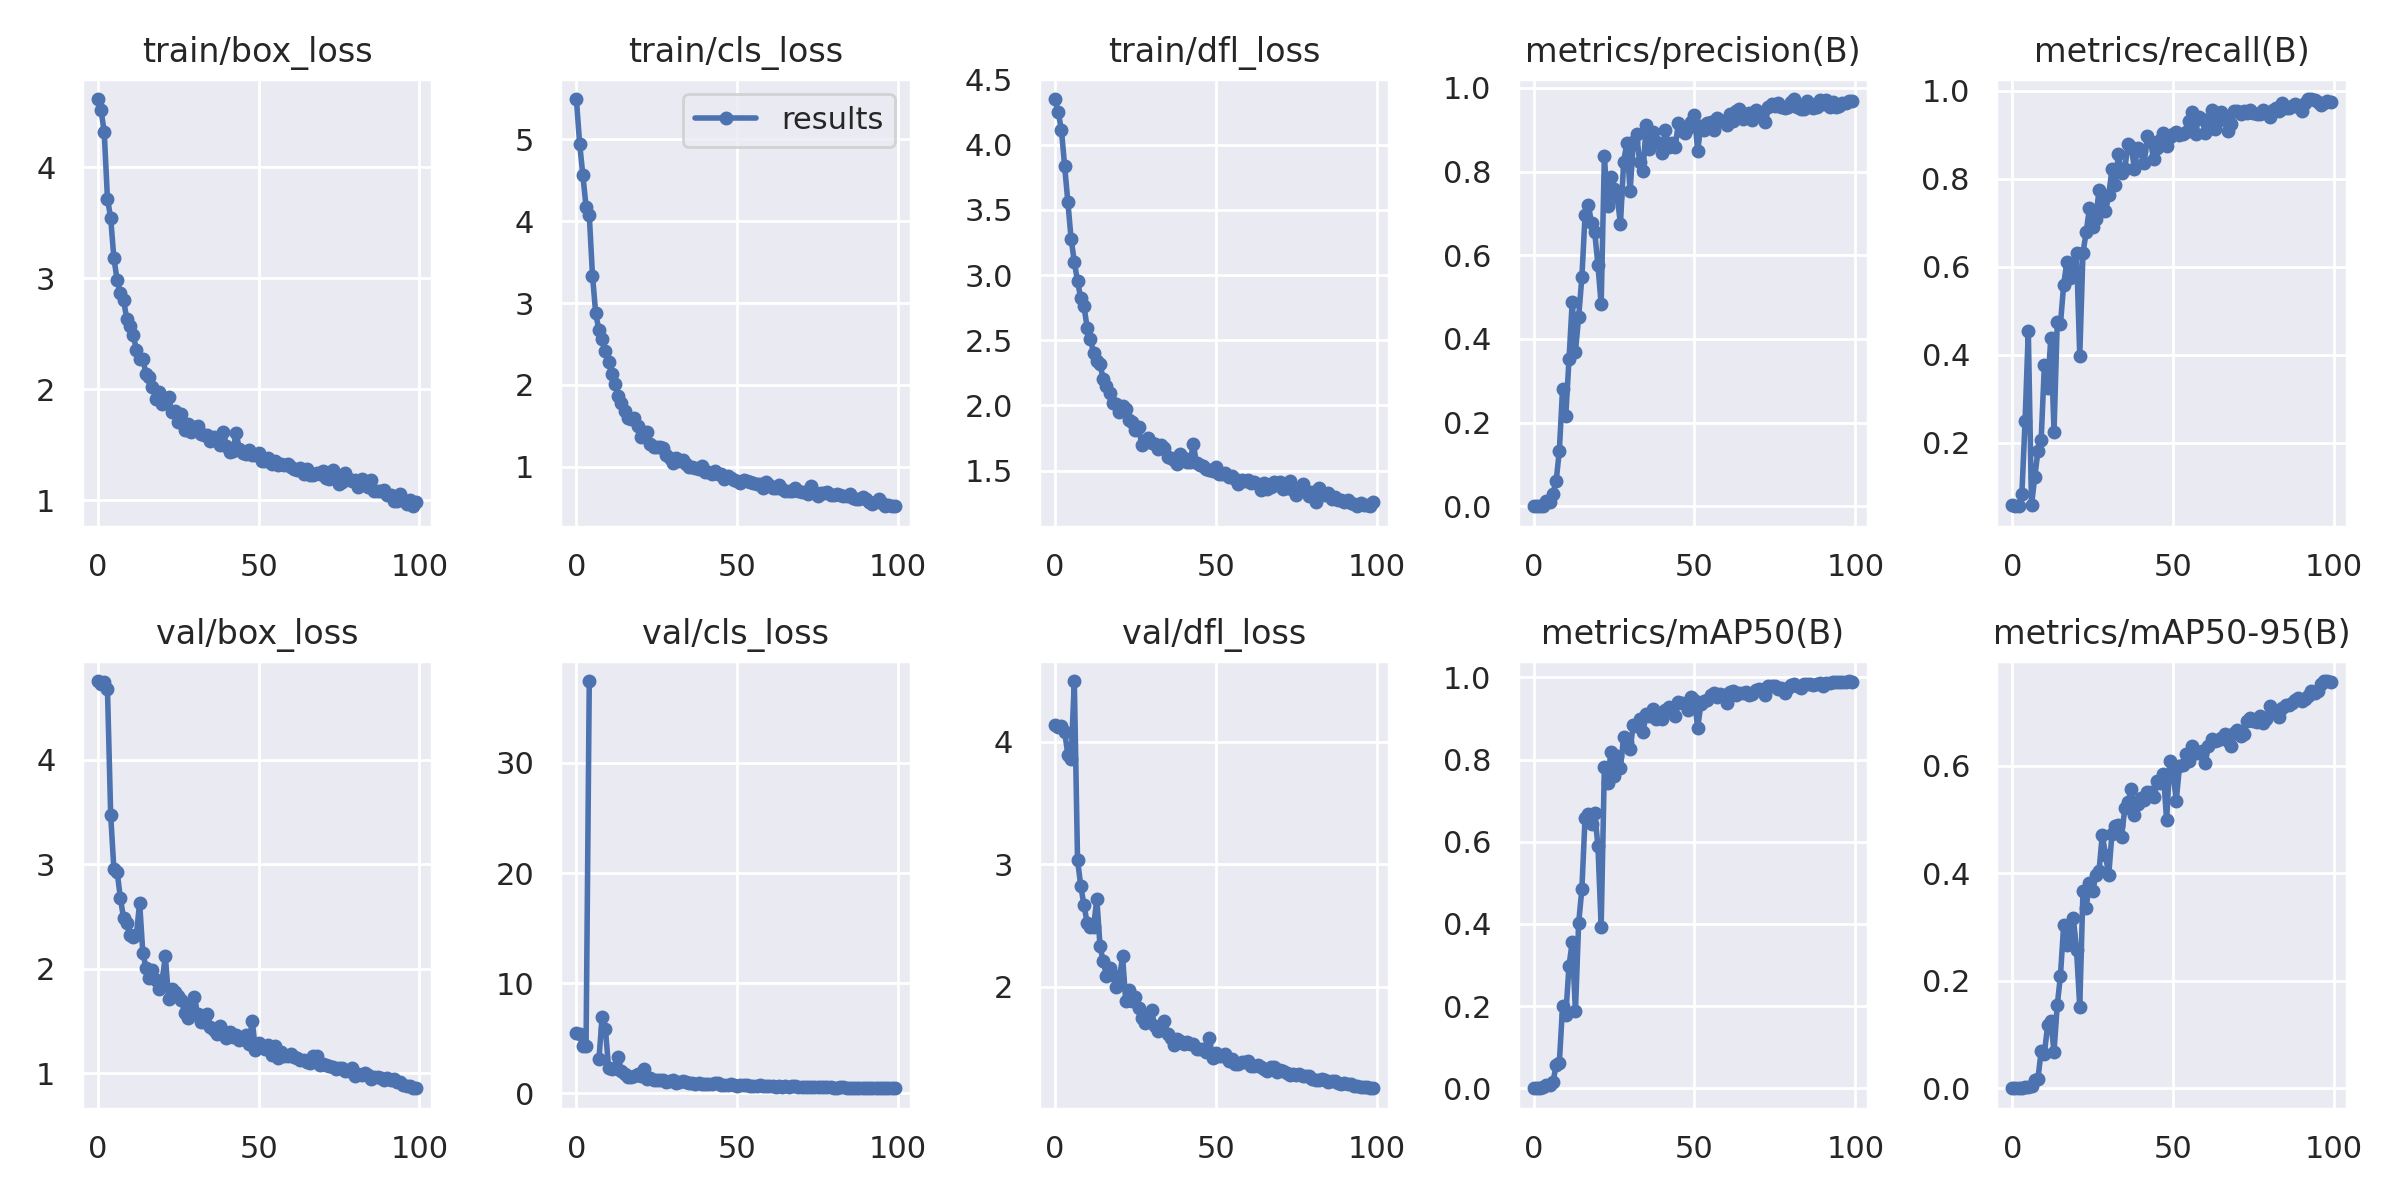

Values plotted in this chart, from the file beside it:
epoch, train/box_loss, train/cls_loss, train/dfl_loss, metrics/precision(B), metrics/recall(B), metrics/mAP50(B), metrics/mAP50-95(B), val/box_loss, val/cls_loss, val/dfl_loss, lr/pg0, lr/pg1, lr/pg2
0, 4.613, 5.493, 4.349, 0.00024, 0.05732, 0.00014, 3e-05, 4.751, 5.524, 4.139, 0.0757, 0.0027, 0.0027
1, 4.515, 4.949, 4.248, 0.00024, 0.0552, 0.00015, 3e-05, 4.728, 5.426, 4.122, 0.05045, 0.005446, 0.005446
2, 4.314, 4.566, 4.111, 0.00024, 0.0552, 0.00014, 3e-05, 4.743, 4.298, 4.131, 0.02514, 0.008136, 0.008136
3, 3.715, 4.177, 3.833, 0.00035, 0.0828, 0.00243, 0.00031, 4.674, 4.286, 4.085, 0.009703, 0.009703, 0.009703
4, 3.543, 4.074, 3.559, 0.01359, 0.2484, 0.00712, 0.00198, 3.471, 37.43, 3.893, 0.009703, 0.009703, 0.009703
5, 3.179, 3.337, 3.278, 0.00964, 0.4543, 0.00711, 0.00221, 2.951, inf, 3.859, 0.009604, 0.009604, 0.009604
6, 2.985, 2.873, 3.103, 0.03065, 0.05732, 0.01444, 0.00429, 2.929, inf, 4.498, 0.009505, 0.009505, 0.009505
7, 2.87, 2.669, 2.952, 0.06007, 0.121, 0.05607, 0.01572, 2.681, 3.093, 3.038, 0.009406, 0.009406, 0.009406
8, 2.806, 2.563, 2.823, 0.1329, 0.1805, 0.06247, 0.01771, 2.486, 6.965, 2.827, 0.009307, 0.009307, 0.009307
9, 2.632, 2.412, 2.76, 0.2805, 0.2059, 0.1998, 0.06942, 2.438, 5.893, 2.666, 0.009208, 0.009208, 0.009208
10, 2.567, 2.279, 2.597, 0.2162, 0.376, 0.1775, 0.06412, 2.319, 2.348, 2.522, 0.009109, 0.009109, 0.009109
11, 2.492, 2.134, 2.506, 0.3509, 0.3248, 0.2979, 0.1168, 2.305, 2.224, 2.491, 0.00901, 0.00901, 0.00901
12, 2.353, 2.01, 2.405, 0.488, 0.4374, 0.3561, 0.1247, 2.325, 2.299, 2.49, 0.008911, 0.008911, 0.008911
13, 2.276, 1.867, 2.343, 0.3695, 0.2251, 0.187, 0.06812, 2.633, 3.305, 2.719, 0.008812, 0.008812, 0.008812
14, 2.272, 1.784, 2.314, 0.4516, 0.4735, 0.402, 0.1543, 2.15, 2.038, 2.33, 0.008713, 0.008713, 0.008713
15, 2.138, 1.677, 2.202, 0.5472, 0.4695, 0.4845, 0.2098, 2.009, 1.779, 2.208, 0.008614, 0.008614, 0.008614
16, 2.112, 1.595, 2.152, 0.696, 0.5591, 0.6587, 0.3035, 1.912, 1.469, 2.091, 0.008515, 0.008515, 0.008515
17, 2.024, 1.584, 2.094, 0.7202, 0.6115, 0.6681, 0.2674, 1.984, 1.486, 2.154, 0.008416, 0.008416, 0.008416
18, 1.915, 1.593, 2.02, 0.677, 0.5733, 0.6421, 0.2873, 1.892, 1.546, 2.098, 0.008317, 0.008317, 0.008317
19, 1.973, 1.495, 2.012, 0.6547, 0.5966, 0.67, 0.3169, 1.812, 1.758, 2, 0.008218, 0.008218, 0.008218
20, 1.868, 1.365, 1.948, 0.5763, 0.6306, 0.5897, 0.2571, 1.891, 1.547, 2.062, 0.008119, 0.008119, 0.008119
21, 1.892, 1.431, 1.992, 0.4823, 0.397, 0.3938, 0.1513, 2.119, 2.257, 2.25, 0.00802, 0.00802, 0.00802
22, 1.933, 1.426, 1.971, 0.8369, 0.6318, 0.7825, 0.3675, 1.715, 1.341, 1.882, 0.007921, 0.007921, 0.007921
23, 1.791, 1.282, 1.886, 0.7171, 0.6781, 0.7441, 0.3359, 1.809, 1.413, 1.976, 0.007822, 0.007822, 0.007822
24, 1.808, 1.239, 1.871, 0.786, 0.7325, 0.8176, 0.3815, 1.775, 1.237, 1.887, 0.007723, 0.007723, 0.007723
25, 1.71, 1.245, 1.81, 0.7574, 0.69, 0.7592, 0.3672, 1.741, 1.26, 1.92, 0.007624, 0.007624, 0.007624
26, 1.777, 1.243, 1.832, 0.7387, 0.7091, 0.8085, 0.3963, 1.701, 1.197, 1.83, 0.007525, 0.007525, 0.007525
27, 1.629, 1.225, 1.696, 0.6754, 0.775, 0.7804, 0.4049, 1.579, 1.198, 1.747, 0.007426, 0.007426, 0.007426
28, 1.687, 1.149, 1.73, 0.8236, 0.7437, 0.855, 0.4714, 1.528, 1.074, 1.704, 0.007327, 0.007327, 0.007327
29, 1.616, 1.103, 1.75, 0.8692, 0.7261, 0.8435, 0.4349, 1.655, 1.152, 1.78, 0.007228, 0.007228, 0.007228
30, 1.664, 1.046, 1.71, 0.7525, 0.7622, 0.8254, 0.3961, 1.729, 1.198, 1.811, 0.007129, 0.007129, 0.007129
31, 1.67, 1.104, 1.702, 0.8695, 0.8208, 0.8847, 0.4729, 1.57, 0.9794, 1.679, 0.00703, 0.00703, 0.00703
32, 1.601, 1.072, 1.665, 0.8887, 0.7856, 0.881, 0.4881, 1.492, 0.9946, 1.643, 0.006931, 0.006931, 0.006931
33, 1.592, 1.081, 1.694, 0.8223, 0.8556, 0.8993, 0.4897, 1.489, 1.093, 1.671, 0.006832, 0.006832, 0.006832
34, 1.586, 1.033, 1.675, 0.8009, 0.8132, 0.8669, 0.4675, 1.573, 1.08, 1.719, 0.006733, 0.006733, 0.006733
35, 1.538, 0.9945, 1.601, 0.9101, 0.8217, 0.9098, 0.5209, 1.447, 0.9202, 1.615, 0.006634, 0.006634, 0.006634
36, 1.571, 1.003, 1.599, 0.8536, 0.8791, 0.9069, 0.5322, 1.413, 0.921, 1.586, 0.006535, 0.006535, 0.006535
37, 1.543, 0.9823, 1.579, 0.8934, 0.8717, 0.9233, 0.5573, 1.375, 0.8351, 1.521, 0.006436, 0.006436, 0.006436
38, 1.498, 0.97, 1.554, 0.8717, 0.8222, 0.8977, 0.5092, 1.456, 0.9536, 1.572, 0.006337, 0.006337, 0.006337
39, 1.615, 1.006, 1.631, 0.8692, 0.8705, 0.9099, 0.5291, 1.404, 0.8713, 1.557, 0.006238, 0.006238, 0.006238
40, 1.493, 0.9406, 1.596, 0.8447, 0.862, 0.8999, 0.5405, 1.343, 0.8753, 1.533, 0.006139, 0.006139, 0.006139
41, 1.436, 0.9321, 1.565, 0.9, 0.8344, 0.9201, 0.5357, 1.396, 0.8603, 1.551, 0.00604, 0.00604, 0.00604
42, 1.448, 0.9107, 1.567, 0.8584, 0.896, 0.9279, 0.5504, 1.349, 0.8798, 1.531, 0.005941, 0.005941, 0.005941
43, 1.604, 0.949, 1.703, 0.869, 0.8832, 0.9243, 0.5505, 1.369, 0.9163, 1.531, 0.005842, 0.005842, 0.005842
44, 1.465, 0.9152, 1.557, 0.8577, 0.8448, 0.9072, 0.5421, 1.323, 0.92, 1.494, 0.005743, 0.005743, 0.005743
45, 1.431, 0.913, 1.547, 0.9151, 0.8693, 0.9399, 0.5714, 1.33, 0.7925, 1.489, 0.005644, 0.005644, 0.005644
46, 1.415, 0.8538, 1.533, 0.897, 0.8876, 0.9368, 0.5671, 1.364, 0.7636, 1.493, 0.005545, 0.005545, 0.005545
47, 1.455, 0.8824, 1.515, 0.8911, 0.9031, 0.9357, 0.5855, 1.284, 0.7609, 1.47, 0.005446, 0.005446, 0.005446
48, 1.405, 0.8609, 1.506, 0.9034, 0.8738, 0.9213, 0.4994, 1.504, 0.8427, 1.582, 0.005347, 0.005347, 0.005347
49, 1.411, 0.8381, 1.496, 0.9179, 0.8938, 0.953, 0.6084, 1.225, 0.7254, 1.419, 0.005248, 0.005248, 0.005248
50, 1.429, 0.8264, 1.532, 0.9361, 0.9025, 0.946, 0.586, 1.291, 0.7149, 1.456, 0.005149, 0.005149, 0.005149
51, 1.358, 0.7974, 1.471, 0.8494, 0.9066, 0.8763, 0.5353, 1.252, 0.7752, 1.432, 0.00505, 0.00505, 0.00505
52, 1.355, 0.8369, 1.478, 0.9093, 0.8981, 0.9345, 0.5987, 1.236, 0.7403, 1.433, 0.004951, 0.004951, 0.004951
53, 1.381, 0.8228, 1.483, 0.8985, 0.9019, 0.9419, 0.6015, 1.275, 0.7474, 1.452, 0.004852, 0.004852, 0.004852
54, 1.327, 0.8146, 1.449, 0.9162, 0.9057, 0.9458, 0.6223, 1.178, 0.6974, 1.398, 0.004753, 0.004753, 0.004753
55, 1.354, 0.8071, 1.462, 0.9183, 0.9301, 0.9581, 0.6088, 1.261, 0.685, 1.407, 0.004654, 0.004654, 0.004654
56, 1.318, 0.7897, 1.433, 0.8992, 0.9512, 0.962, 0.6361, 1.148, 0.6745, 1.367, 0.004555, 0.004555, 0.004555
57, 1.327, 0.7953, 1.396, 0.9279, 0.9016, 0.9524, 0.6234, 1.202, 0.7293, 1.369, 0.004456, 0.004456, 0.004456
58, 1.318, 0.7469, 1.425, 0.921, 0.9406, 0.9598, 0.6237, 1.169, 0.7027, 1.383, 0.004357, 0.004357, 0.004357
59, 1.326, 0.8118, 1.422, 0.9204, 0.9363, 0.9581, 0.6272, 1.168, 0.6355, 1.385, 0.004258, 0.004258, 0.004258
... 40 more rows
